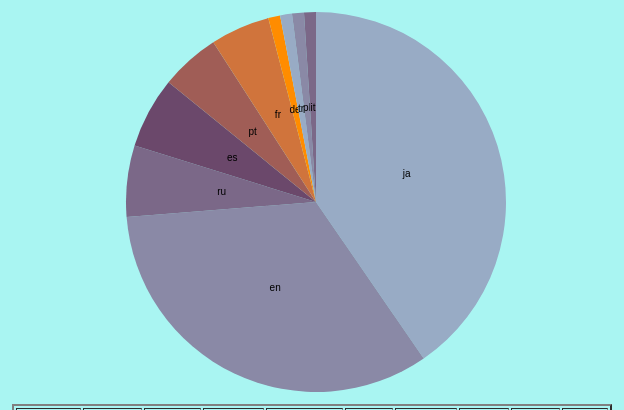
D3 v3 page, settled after 480 driven frames (8 s of simulated time); the page loaded 1 data file(s).



var width = 1100,
    height = 400,
    radius = Math.min(width, height) / 2;

var color = d3.scale.ordinal()
    .range(["#98abc5", "#8a89a6", "#7b6888", "#6b486b", "#a05d56", "#d0743c", "#ff8c00"]);

var arc = d3.svg.arc()
    .outerRadius(radius - 10)
    .innerRadius(0);

var pie = d3.layout.pie()
    .sort(null)
    .value(function(d) { return d.count; });

var svg = d3.select("body").append("svg")
    .attr("width", width)
    .attr("height", height)
  .append("g")
    .attr("transform", "translate(" + width / 2 + "," + height / 2 + ")");

d3.csv("Iphonelang.csv", function(error, data) {

  data.forEach(function(d) {
    d.count = +d.count;
  });

  var g = svg.selectAll(".arc")
      .data(pie(data))
    .enter().append("g")
      .attr("class", "arc");

  g.append("path")
      .attr("d", arc)
      .style("fill", function(d) { return color(d.data.Language); });

  g.append("text")
      .attr("transform", function(d) { return "translate(" + arc.centroid(d) + ")"; })
      .attr("dy", ".35em")
      .style("text-anchor", "middle")
      .text(function(d) { return d.data.Language; });

});



### data: Iphonelang.csv
Language, count
ja, 40
en, 33
ru, 6
es, 6
pt, 5
fr, 5
de, 1
tr, 1
pl, 1
it, 1